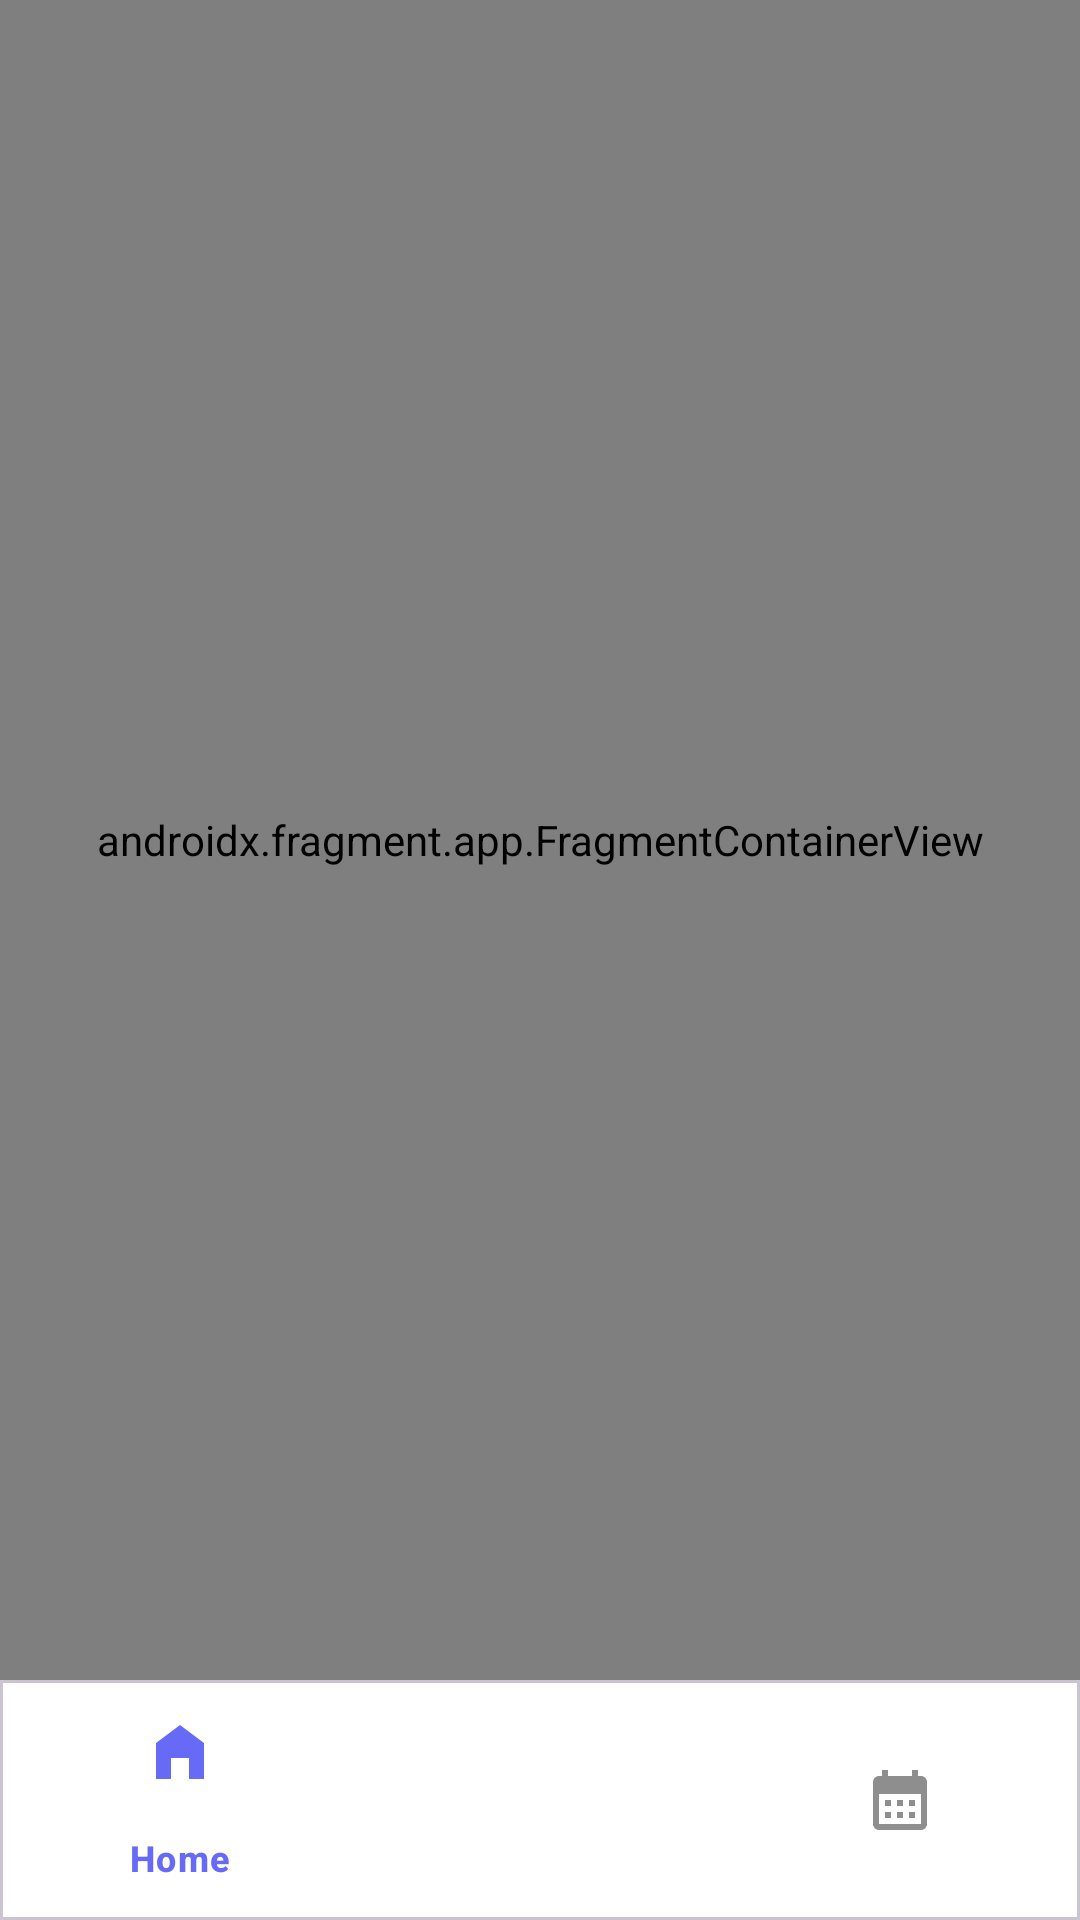

Reconstruct the res/layout file that produces this screen, plus the resources it refers to.
<!-- AndroidManifest.xml: application theme Theme.ToDo -->
<!-- res/layout/activity_home.xml -->
<?xml version="1.0" encoding="utf-8"?>
<androidx.constraintlayout.widget.ConstraintLayout
    xmlns:android="http://schemas.android.com/apk/res/android"
    xmlns:app="http://schemas.android.com/apk/res-auto"
    xmlns:tools="http://schemas.android.com/tools"
    android:layout_width="match_parent"
    android:layout_height="match_parent"
    android:background="@color/white"
    tools:context=".presentation.activity.HomeActivity" >

    <androidx.fragment.app.FragmentContainerView
        android:id="@+id/fragmentContainerView"
        android:name="androidx.navigation.fragment.NavHostFragment"
        android:layout_width="match_parent"
        android:layout_height="0dp"
        app:defaultNavHost="true"
        app:navGraph="@navigation/nav_graph_app"
        app:layout_constraintHorizontal_bias="0.0"
        app:layout_constraintVertical_bias="1.0"
        app:layout_constraintStart_toStartOf="parent"
        app:layout_constraintEnd_toEndOf="parent"
        app:layout_constraintTop_toTopOf="parent"
        app:layout_constraintBottom_toTopOf="@id/bottomNavigationCardView" />

    <com.google.android.material.card.MaterialCardView
        android:id="@+id/bottomNavigationCardView"
        android:layout_width="match_parent"
        android:layout_height="wrap_content"
        app:cardBackgroundColor="@color/white"
        app:cardCornerRadius="0dp"
        app:cardElevation="@dimen/_40sdp"
        app:layout_constraintBottom_toBottomOf="parent" >

        <com.google.android.material.bottomnavigation.BottomNavigationView
            android:id="@+id/bottomNavigationView"
            android:layout_width="match_parent"
            android:layout_height="match_parent"
            android:background="@color/white"
            android:backgroundTint="@color/white"
            app:menu="@menu/bottom_nav_menu"
            app:labelVisibilityMode="selected"
            app:itemIconTint="@drawable/nav_icons"
            app:itemTextColor="@drawable/nav_icons" />

    </com.google.android.material.card.MaterialCardView>

</androidx.constraintlayout.widget.ConstraintLayout>
<!-- resources referenced by this layout -->
<resources>
  <color name="white">#FFFFFFFF</color>
  <!-- drawable nav_icons (drawable) -->
  <?xml version="1.0" encoding="utf-8"?>
  <selector
      xmlns:android="http://schemas.android.com/apk/res/android" >
  
      <item
          android:state_checked="true"
          android:color="@color/blue" />
  
      <item
          android:state_checked="false"
          android:color="@color/gray" />
  
  </selector>
  <style name="Theme.ToDo" parent="Base.Theme.ToDo" />
  <color name="blue">#FF666AF6</color>
  <color name="gray">#FF8E8E8E</color>
  <style name="Base.Theme.ToDo" parent="Theme.Material3.Light.NoActionBar">
          
          
      </style>
</resources>
